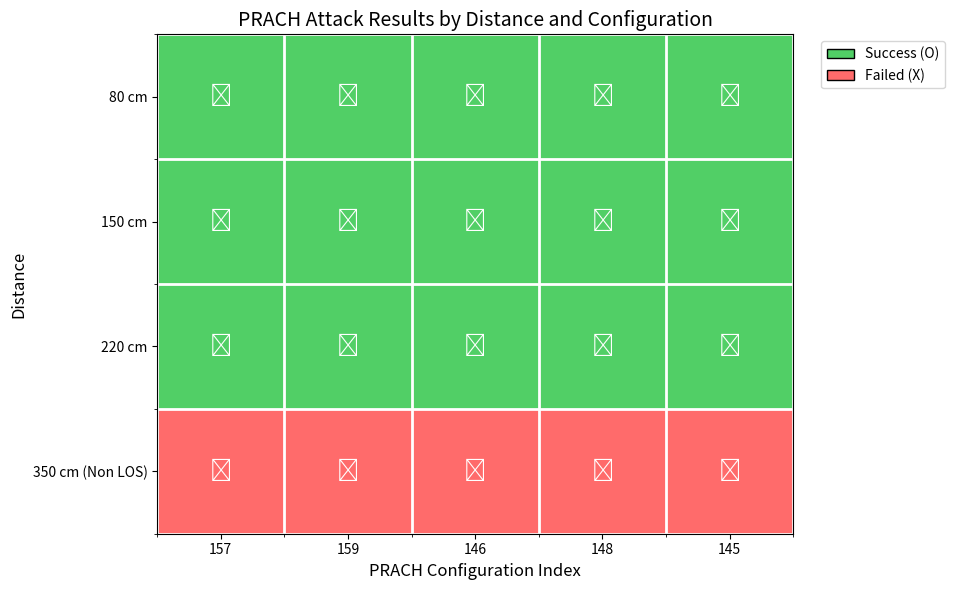

Python code for this plot: (Note: this script raises an exception after producing the figure.)
import matplotlib.pyplot as plt
import numpy as np

# 數據定義
distances = [80, 150, 220, 350]
prach_configs = [157, 159, 146, 148, 145]

# 結果矩陣 (1 = 成功, 0 = 失敗, NaN = 未測試)
# 行: 距離 (80, 150, 220, 350)
# 列: PRACH config index (157, 159, 146, 148, 145)
results = np.array([
    [1, 1, 1, 1, 1],  # 80cm: 157✅, 159✅, 146✅, 148✅, 145未測試
    [1, 1, 1, 1, 1],       # 150cm: 全部✅
    [1, 1, 1, 1, 1],       # 220cm: 全部✅
    [0, 0, 0, 0, 0],       # 350cm: 全部❌
], dtype=float)

# 設置圖表
fig, ax = plt.subplots(figsize=(10, 6))

# 顏色映射 (包含灰色用於未測試)
colors = ['#ff6b6b', '#51cf66']  # 紅色=失敗, 綠色=成功
cmap = plt.cm.colors.ListedColormap(colors)
cmap.set_bad(color='#cccccc')  # 設置 NaN 為灰色

# 繪製熱力圖
im = ax.imshow(results, cmap=cmap, aspect='auto', vmin=0, vmax=1)

# 設置軸標籤
ax.set_xticks(np.arange(len(prach_configs)))
ax.set_yticks(np.arange(len(distances)))
ax.set_xticklabels(prach_configs)
ax.set_yticklabels(['80 cm', '150 cm', '220 cm', '350 cm (Non LOS)'])

ax.set_xlabel('PRACH Configuration Index', fontsize=12)
ax.set_ylabel('Distance', fontsize=12)
ax.set_title('PRACH Attack Results by Distance and Configuration', fontsize=14)

# 在每個格子中添加符號
for i in range(len(distances)):
    for j in range(len(prach_configs)):
        if np.isnan(results[i, j]):
            text = 'N/A'
            color = 'gray'
        elif results[i, j] == 1:
            text = '✅'
            color = 'white'
        else:
            text = '❌'
            color = 'white'
        ax.text(j, i, text, ha='center', va='center', fontsize=16, color=color)

# 添加網格線
ax.set_xticks(np.arange(len(prach_configs) + 1) - 0.5, minor=True)
ax.set_yticks(np.arange(len(distances) + 1) - 0.5, minor=True)
ax.grid(which='minor', color='white', linestyle='-', linewidth=2)

# 添加圖例
from matplotlib.patches import Patch
legend_elements = [
    Patch(facecolor='#51cf66', edgecolor='black', label='Success (O)'),
    Patch(facecolor='#ff6b6b', edgecolor='black', label='Failed (X)')
]
ax.legend(handles=legend_elements, loc='upper right', bbox_to_anchor=(1.25, 1))

plt.tight_layout()
plt.savefig('/Users/<user>/Documents/analysis/1203/distance_attack_results.png', dpi=150, bbox_inches='tight')
# plt.show()  # 使用 Agg 後端時不需要 show()

print("圖表已儲存至 distance_attack_results.png")

# 額外繪製：條形圖顯示各距離的成功率
fig2, ax2 = plt.subplots(figsize=(8, 5))

success_rates = []
for i, d in enumerate(distances):
    # 計算每個距離的成功率（排除未測試的項目）
    valid_results = results[i, ~np.isnan(results[i, :])]
    rate = np.sum(valid_results) / len(valid_results) * 100
    success_rates.append(rate)

bars = ax2.bar(range(len(distances)), success_rates, color=['#51cf66' if r > 50 else '#ff6b6b' for r in success_rates])

ax2.set_xticks(range(len(distances)))
ax2.set_xticklabels(['80 cm', '150 cm', '220 cm', '350 cm\n(Not LOS)'])
ax2.set_xlabel('Distance', fontsize=12)
ax2.set_ylabel('Success Rate (%)', fontsize=12)
ax2.set_title('PRACH Attack Success Rate by Distance', fontsize=14)
ax2.set_ylim(0, 110)

# 在條形上方添加百分比標籤
for bar, rate in zip(bars, success_rates):
    ax2.text(bar.get_x() + bar.get_width()/2, bar.get_height() + 2, 
             f'{rate:.0f}%', ha='center', va='bottom', fontsize=12, fontweight='bold')

plt.tight_layout()
plt.savefig('/Users/<user>/Documents/analysis/1203/distance_success_rate.png', dpi=150, bbox_inches='tight')
# plt.show()  # 使用 Agg 後端時不需要 show()

print("成功率圖表已儲存至 distance_success_rate.png")
